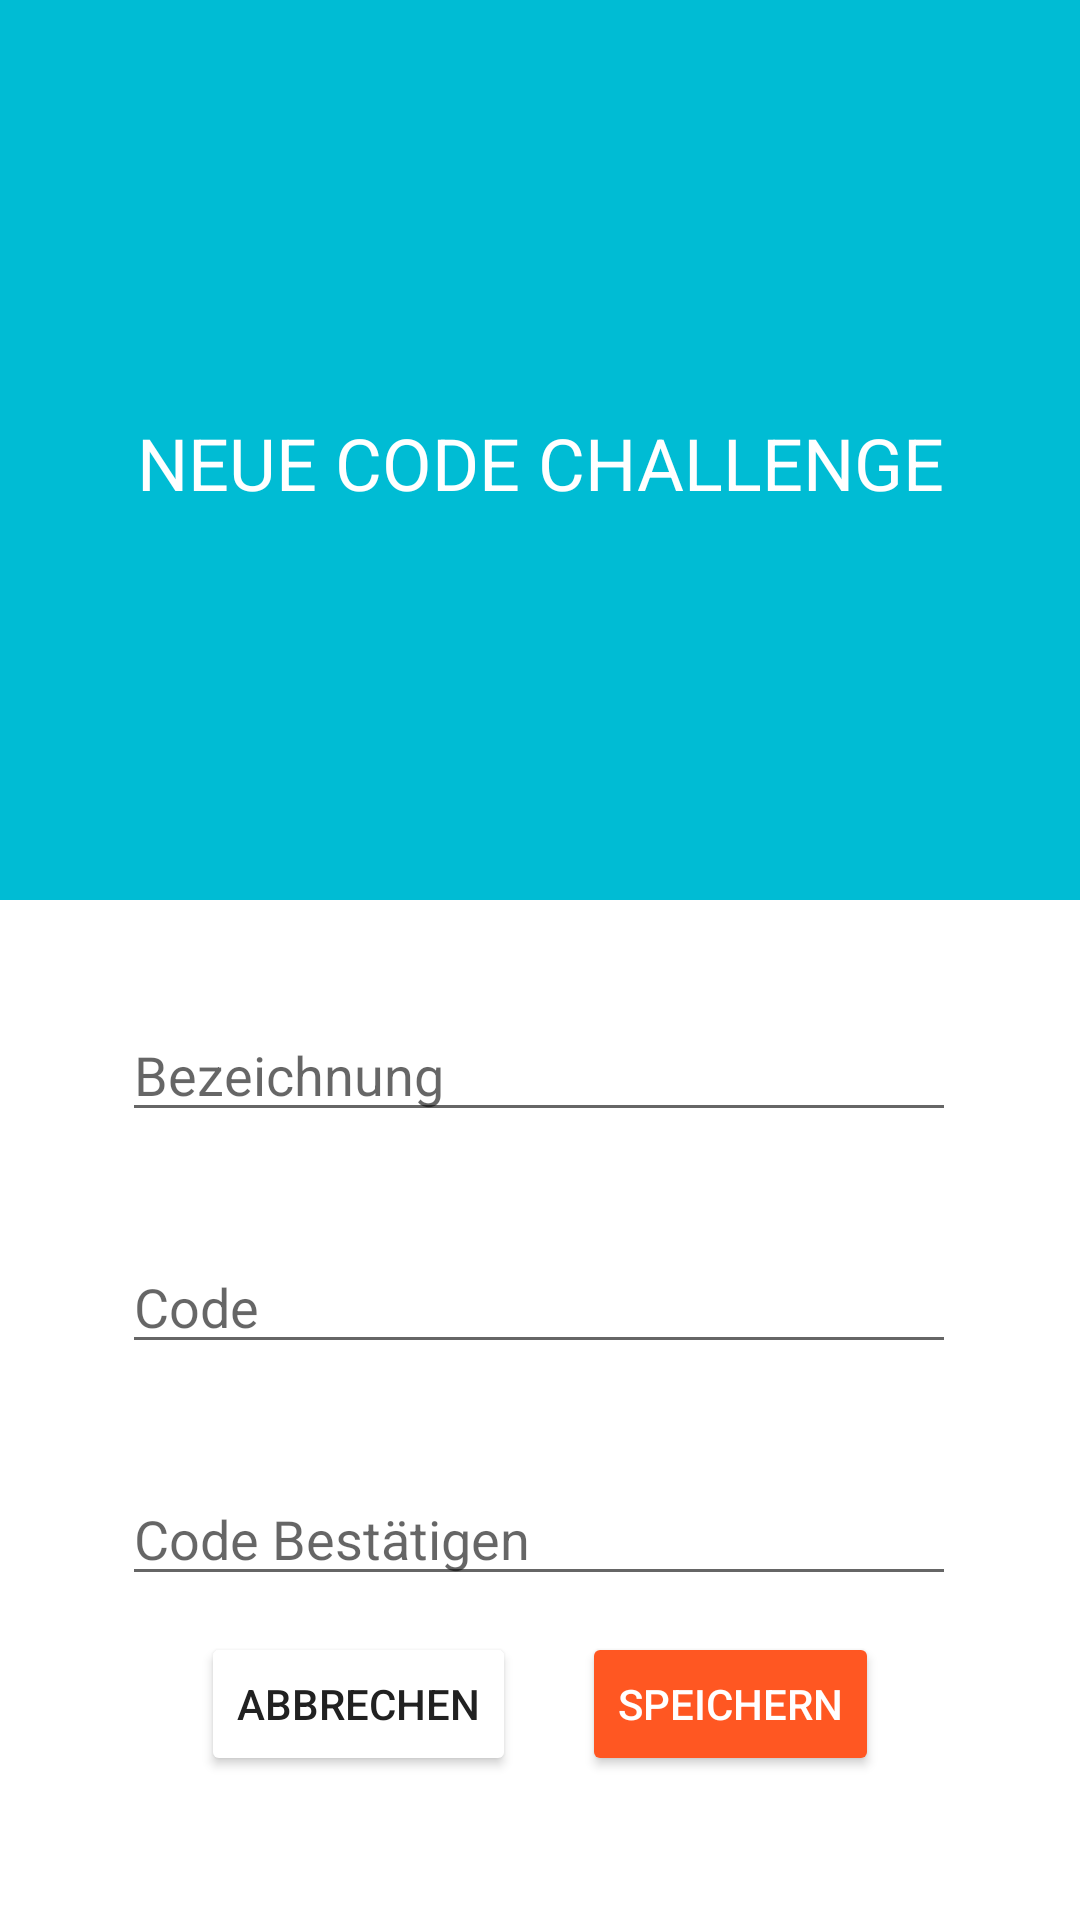

The Android layout XML behind this screen, and the referenced resources:
<!-- AndroidManifest.xml: application theme Theme.Safbox_app -->
<!-- res/layout/fragment_new_code_challenge.xml -->
<?xml version="1.0" encoding="utf-8"?>
<androidx.constraintlayout.widget.ConstraintLayout xmlns:android="http://schemas.android.com/apk/res/android"
    xmlns:app="http://schemas.android.com/apk/res-auto"
    xmlns:tools="http://schemas.android.com/tools"
    android:layout_width="match_parent"
    android:layout_height="match_parent"
    tools:context=".fragments.challenge.NewCodeChallengeFragment">

    <View
        android:id="@+id/view2"
        android:layout_width="match_parent"
        android:layout_height="300dp"
        android:background="@color/cyan_500"
        app:layout_constraintEnd_toEndOf="parent"
        app:layout_constraintStart_toStartOf="parent"
        app:layout_constraintTop_toTopOf="parent" />

    <EditText
        android:id="@+id/bezeichnerNewTime"
        android:layout_width="278dp"
        android:layout_height="wrap_content"
        android:layout_marginTop="36dp"
        android:ems="10"
        android:hint="Bezeichnung"
        android:inputType="textPersonName"
        app:layout_constraintEnd_toEndOf="parent"
        app:layout_constraintHorizontal_bias="0.496"
        app:layout_constraintStart_toStartOf="parent"
        app:layout_constraintTop_toBottomOf="@+id/view2"
        tools:ignore="TouchTargetSizeCheck" />

    <EditText
        android:id="@+id/codeInputConfirmNewCode"
        android:layout_width="278dp"
        android:layout_height="wrap_content"
        android:layout_marginTop="36dp"
        android:ems="10"
        android:hint="Code Bestätigen"
        android:inputType="number"
        app:layout_constraintEnd_toEndOf="parent"
        app:layout_constraintHorizontal_bias="0.496"
        app:layout_constraintStart_toStartOf="parent"
        app:layout_constraintTop_toBottomOf="@+id/codeInputNewCode"
        tools:ignore="TouchTargetSizeCheck" />

    <EditText
        android:id="@+id/codeInputNewCode"
        android:layout_width="278dp"
        android:layout_height="wrap_content"
        android:layout_marginTop="36dp"
        android:ems="10"
        android:hint="Code"
        android:inputType="number"
        app:layout_constraintEnd_toEndOf="parent"
        app:layout_constraintHorizontal_bias="0.496"
        app:layout_constraintStart_toStartOf="parent"
        app:layout_constraintTop_toBottomOf="@+id/bezeichnerNewTime"
        tools:ignore="TouchTargetSizeCheck" />

    <Button
        android:id="@+id/btnSpeichernNewTime"
        android:layout_width="wrap_content"
        android:layout_height="wrap_content"
        android:layout_marginEnd="67dp"
        android:layout_marginBottom="48dp"
        android:backgroundTint="@color/orange_200"
        android:text="Speichern"
        android:textColor="@color/white"
        app:layout_constraintBottom_toBottomOf="parent"
        app:layout_constraintEnd_toEndOf="parent" />

    <Button
        android:id="@+id/btnAbbrechenNewTime"
        android:layout_width="wrap_content"
        android:layout_height="wrap_content"
        android:layout_marginStart="65dp"
        android:layout_marginEnd="20dp"
        android:layout_marginBottom="48dp"
        android:backgroundTint="@color/white"
        android:text="Abbrechen"
        android:textColor="@color/black"
        app:layout_constraintBottom_toBottomOf="parent"
        app:layout_constraintEnd_toStartOf="@+id/btnSpeichernNewTime"
        app:layout_constraintStart_toStartOf="parent" />

    <TextView
        android:id="@+id/textView2"
        android:layout_width="wrap_content"
        android:layout_height="wrap_content"
        android:text="NEUE CODE CHALLENGE"
        android:textColor="@color/white"
        android:textSize="24sp"
        app:layout_constraintBottom_toBottomOf="@+id/view2"
        app:layout_constraintEnd_toEndOf="@+id/view2"
        app:layout_constraintStart_toStartOf="@+id/view2"
        app:layout_constraintTop_toTopOf="@+id/view2"
        app:layout_constraintVertical_bias="0.516" />
</androidx.constraintlayout.widget.ConstraintLayout>
<!-- resources referenced by this layout -->
<resources>
  <color name="black">#212121</color>
  <color name="cyan_500">#00bcd4</color>
  <color name="orange_200">#ff5722</color>
  <color name="white">#FFFFFFFF</color>
  <style name="Theme.Safbox_app" parent="Theme.MaterialComponents.DayNight.DarkActionBar">
          
          <item name="colorPrimary">@color/purple_500</item>
          <item name="colorPrimaryVariant">@color/purple_700</item>
          <item name="colorOnPrimary">@color/white</item>
          
          <item name="colorSecondary">@color/teal_200</item>
          <item name="colorSecondaryVariant">@color/teal_700</item>
          <item name="colorOnSecondary">@color/black</item>
          
          <item name="android:statusBarColor" tools:targetApi="l">?attr/colorPrimaryVariant</item>
          
      </style>
  <!-- not gathered from this repository: default colours our renderer supplied (Android Studio template values) -->
  <color name="purple_500">#FF6200EE</color>
  <color name="purple_700">#FF3700B3</color>
  <color name="teal_200">#FF03DAC5</color>
  <color name="teal_700">#FF018786</color>
</resources>
